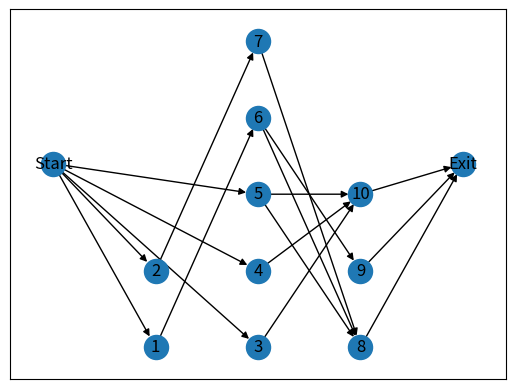

This chart was generated by the following Python code:
import random,math,argparse
import numpy as np
from numpy.random.mtrand import sample
from matplotlib import patches, pyplot as plt
import networkx as nx
from scipy import sparse

parser = argparse.ArgumentParser()
parser.add_argument('--mode', default='default', type=str)#parameters setting
parser.add_argument('--n', default=10, type=int)          #number of DAG  nodes
parser.add_argument('--max_out', default=2, type=float)   #max out_degree of one node
parser.add_argument('--alpha',default=1,type=float)       #shape 
parser.add_argument('--beta',default=1.0,type=float)      #regularity
args = parser.parse_args()

set_dag_size = [20,30,40,50,60,70,80,90]             #random number of DAG  nodes       
set_max_out = [1,2,3,4,5]                              #max out_degree of one node
set_alpha = [0.5,1.0,1.5]                            #DAG shape
set_beta = [0.0,0.5,1.0,2.0]                         #DAG regularity

def DAGs_generate(mode = 'default', n = 10, max_out = 2,alpha = 1,beta = 1.0):
    ##############################################initialize############################################
    if mode != 'default':
        args.n = random.sample(set_dag_size,1)[0]
        args.max_out = random.sample(set_max_out,1)[0]
        args.alpha = random.sample(set_alpha,1)[0]
        args.beta = random.sample(set_alpha,1)[0]
    else: 
        args.n = n
        args.max_out = max_out
        args.alpha = alpha
        args.beta = beta
        args.prob = 1

    length = math.floor(math.sqrt(args.n)/args.alpha)
    mean_value = args.n/length
    random_num = np.random.normal(loc = mean_value, scale = args.beta,  size = (length,1))    
    ###############################################division#############################################
    position = {'Start':(0,4),'Exit':(10,4)}
    generate_num = 0
    dag_num = 1
    dag_list = []
    for i in range(len(random_num)):
        dag_list.append([])
        for j in range(math.ceil(random_num[i])):
            dag_list[i].append(j)
        generate_num += len(dag_list[i])

    if generate_num != args.n:
        if generate_num<args.n:
            for i in range(args.n-generate_num):
                index = random.randrange(0,length,1)
                dag_list[index].append(len(dag_list[index]))
        if generate_num>args.n:
            i = 0
            while i < generate_num-args.n:
                index = random.randrange(0,length,1)
                if len(dag_list[index])<=1:
                    continue
                else:
                    del dag_list[index][-1]
                    i += 1

    dag_list_update = []
    pos = 1
    max_pos = 0
    for i in range(length):
        dag_list_update.append(list(range(dag_num,dag_num+len(dag_list[i]))))
        dag_num += len(dag_list_update[i])
        pos = 1
        for j in dag_list_update[i]:
            position[j] = (3*(i+1),pos)
            pos += 5
        max_pos = pos if pos > max_pos else max_pos
        position['Start']=(0,max_pos/2)
        position['Exit']=(3*(length+1),max_pos/2)

    ############################################link#####################################################
    into_degree = [0]*args.n            
    out_degree = [0]*args.n             
    edges = []                          
    pred = 0

    for i in range(length-1):
        sample_list = list(range(len(dag_list_update[i+1])))
        for j in range(len(dag_list_update[i])):
            od = random.randrange(1,args.max_out+1,1)
            od = len(dag_list_update[i+1]) if len(dag_list_update[i+1])<od else od
            bridge = random.sample(sample_list,od)
            for k in bridge:
                edges.append((dag_list_update[i][j],dag_list_update[i+1][k]))
                into_degree[pred+len(dag_list_update[i])+k]+=1
                out_degree[pred+j]+=1
        pred += len(dag_list_update[i])


    ######################################create start node and exit node################################
    for node,id in enumerate(into_degree):#给所有没有入边的节点添加入口节点作父亲
        if id ==0:
            edges.append(('Start',node+1))
            into_degree[node]+=1

    for node,od in enumerate(out_degree):#给所有没有出边的节点添加出口节点作儿子
        if od ==0:
            edges.append((node+1,'Exit'))
            out_degree[node]+=1

    #############################################plot###################################################
    return edges, into_degree, out_degree, position

def plot_DAG(edges,postion):
    g1 = nx.DiGraph()
    g1.add_edges_from(edges)
    nx.draw_networkx(g1, arrows=True, pos=postion)
    plt.savefig("DAG.png", format="PNG")
    return plt.clf

def search_for_successors(node, edges):
        '''
        寻找后续节点
        :param node: 需要查找的节点id
        :param edges: DAG边信息(注意最好传列表的值（edges[:]）进去而不是传列表的地址（edges）!!!)
        :return: node的后续节点id列表
        '''
        map = {}
        if node == 'Exit': return print("error, 'Exit' node do not have successors!")
        for i in range(len(edges)):
            if edges[i][0] in map.keys():
                map[edges[i][0]].append(edges[i][1])
            else:
                map[edges[i][0]] = [edges[i][1]]
        pred = map[node]
        return pred

def search_for_all_successors(node, edges):
    save = node
    node = [node]
    for ele in node:
        succ = search_for_successors(ele,edges)
        if(len(succ)==1 and succ[0]=='Exit'):
            break
        for item in succ:
            if item in node:
                continue
            else:
                node.append(item)
    node.remove(save)
    return node


def search_for_predecessor(node, edges):
    '''
    寻找前继节点
    :param node: 需要查找的节点id
    :param edges: DAG边信息
    :return: node的前继节点id列表
    '''
    map = {}
    if node == 'Start': return print("error, 'Start' node do not have predecessor!")
    for i in range(len(edges)):
        if edges[i][1] in map.keys():
            map[edges[i][1]].append(edges[i][0])
        else:
            map[edges[i][1]] = [edges[i][0]]
    succ = map[node]
    return succ
##### for my graduation project


def workflows_generator(mode='default', n=10, max_out=2, alpha=1, beta=1.0, t_unit=10, resource_unit=100):
    '''
    随机生成一个DAG任务并随机分配它的持续时间和（CPU，Memory）的需求
    :param mode: DAG按默认参数生成
    :param n: DAG中任务数
    :para max_out: DAG节点最大子节点数
    :return: edges      DAG边信息
             duration   DAG节点持续时间
             demand     DAG节点资源需求数量
             position   作图中的位置
    '''
    t = t_unit  # s   time unit
    r = resource_unit  # resource unit
    edges, in_degree, out_degree, position = DAGs_generate(mode, n, max_out, alpha, beta)
    plot_DAG(edges,position)
    duration = []
    demand = []
    # 初始化持续时间
    for i in range(len(in_degree)):
        if random.random() < args.prob:
            # duration.append(random.uniform(t,3*t))
            duration.append(random.sample(range(0, 3 * t), 1)[0])
        else:
            # duration.append(random.uniform(5*t,10*t))
            duration.append(random.sample(range(5 * t, 10 * t), 1)[0])
    # 初始化资源需求
    for i in range(len(in_degree)):
        if random.random() < 0.5:
            demand.append((random.uniform(0.25 * r, 0.5 * r), random.uniform(0.05 * r, 0.01 * r)))
        else:
            demand.append((random.uniform(0.05 * r, 0.01 * r), random.uniform(0.25 * r, 0.5 * r)))

    return edges, duration, demand, position


edges, duration, demand, position = workflows_generator()
print(edges)
